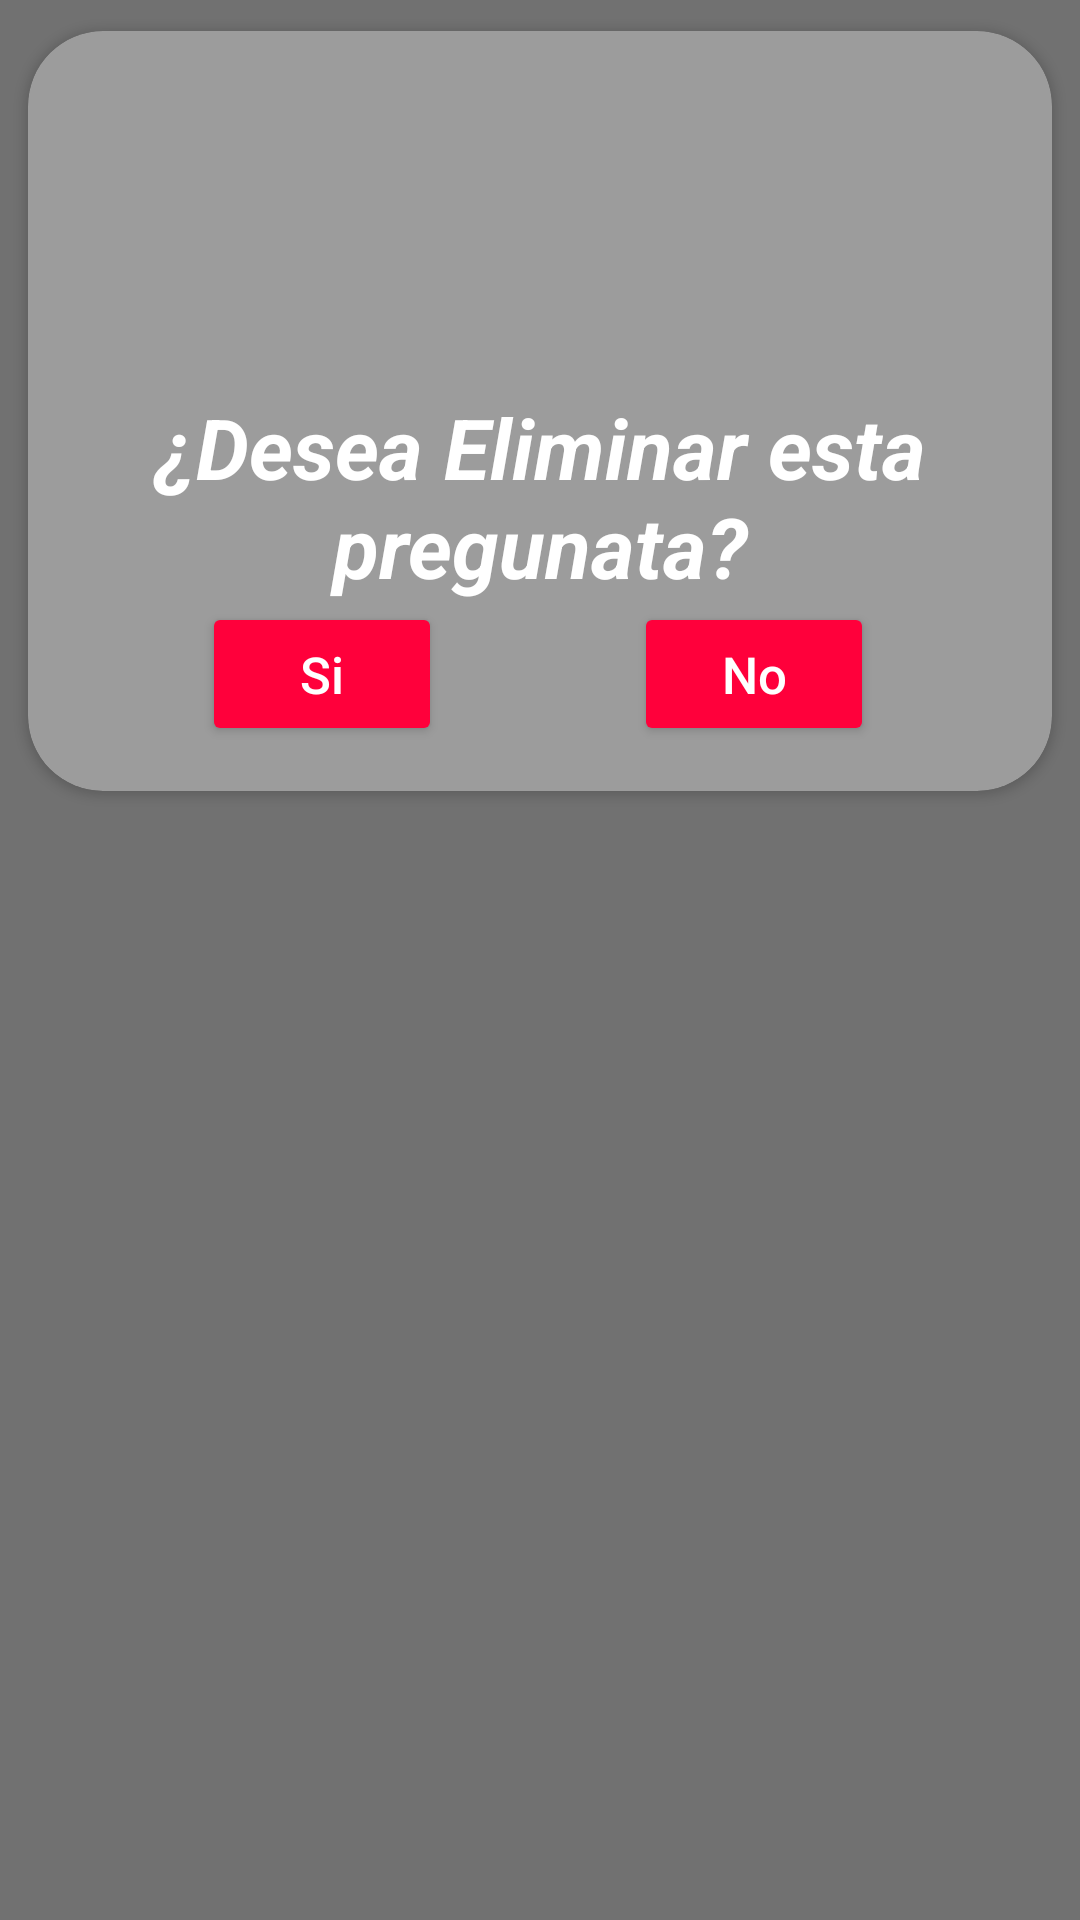

The Android layout XML behind this screen, and the referenced resources:
<!-- AndroidManifest.xml: application theme Theme.ProyectoTI -->
<!-- res/layout/aviso_delete.xml -->
<?xml version="1.0" encoding="utf-8"?>

<androidx.constraintlayout.widget.ConstraintLayout xmlns:android="http://schemas.android.com/apk/res/android"
    xmlns:tools="http://schemas.android.com/tools"
    android:layout_width="match_parent"
    android:layout_height="match_parent"
    android:background="#717171"
    xmlns:app="http://schemas.android.com/apk/res-auto"
    android:layout_gravity="center">


    <androidx.cardview.widget.CardView
        android:layout_width="wrap_content"
        android:layout_height="wrap_content"
        app:cardBackgroundColor="#9C9C9C"
        app:cardCornerRadius="25dp"
        app:cardUseCompatPadding="true"
        tools:ignore="MissingConstraints">

        <LinearLayout
            android:layout_width="match_parent"
            android:layout_height="match_parent"
            android:orientation="vertical">

            <LinearLayout
                android:layout_width="match_parent"
                android:layout_height="wrap_content"
                android:orientation="vertical"
                android:padding="15dp">

                <ImageView
                    android:id="@+id/imagen"
                    android:layout_width="105dp"
                    android:layout_height="105dp"
                    android:layout_gravity="center"
                    app:srcCompat="@drawable/circulo" />

                <TextView
                    android:id="@+id/tituloSResp_txt"
                    android:layout_width="wrap_content"
                    android:layout_height="wrap_content"
                    android:text="¿Desea Eliminar esta pregunata?"
                    android:textColor="@color/white"
                    android:textSize="28dp"
                    android:gravity="center"
                    android:textStyle="bold|italic" />

                <LinearLayout
                    android:layout_width="match_parent"
                    android:layout_height="wrap_content"
                    android:orientation="horizontal"
                    android:gravity="center">

                    <Button
                        android:id="@+id/Bsi"
                        android:layout_width="80dp"
                        android:layout_height="wrap_content"
                        android:layout_gravity="center"
                        android:layout_marginStart="24dp"
                        android:layout_marginEnd="25dp"
                        android:backgroundTint="@color/pickColor"
                        android:elevation="15dp"
                        android:gravity="center"
                        android:text="Si"
                        android:textAllCaps="false"
                        android:textColor="@color/white"
                        android:textSize="17dp"
                        app:cornerRadius="25dp" />

                    <Space
                        android:layout_width="15dp"
                        android:layout_height="wrap_content" />


                    <Button
                        android:id="@+id/Bno"
                        android:layout_width="80dp"
                        android:layout_height="wrap_content"
                        android:layout_gravity="center"
                        android:layout_marginStart="24dp"
                        android:layout_marginEnd="25dp"
                        android:backgroundTint="@color/pickColor"
                        android:elevation="15dp"
                        android:gravity="center"
                        android:text="No"
                        android:textAllCaps="false"
                        android:textColor="@color/white"
                        android:textSize="17dp"
                        app:cornerRadius="25dp" />
                </LinearLayout>

            </LinearLayout>
        </LinearLayout>
    </androidx.cardview.widget.CardView>
</androidx.constraintlayout.widget.ConstraintLayout>
<!-- resources referenced by this layout -->
<resources>
  <color name="pickColor">#FF003B</color>
  <color name="white">#FFFFFFFF</color>
  <style name="Theme.ProyectoTI" parent="Theme.MaterialComponents.DayNight.NoActionBar">
          
          <item name="colorPrimary">#FFFFFF</item>
          <item name="colorPrimaryVariant">#505050</item>
          <item name="colorOnPrimary">@color/white</item>
          
          <item name="colorSecondary">@color/teal_200</item>
          <item name="colorSecondaryVariant">@color/teal_700</item>
          <item name="colorOnSecondary">@color/white</item>
          
          <item name="android:statusBarColor">?attr/colorPrimaryVariant</item>
          
          <item name="colorControlActivated">@color/white</item>
          <item name="colorControlNormal">#737373</item>
      </style>
  <color name="teal_200">#FF03DAC5</color>
  <color name="teal_700">#FF018786</color>
</resources>
